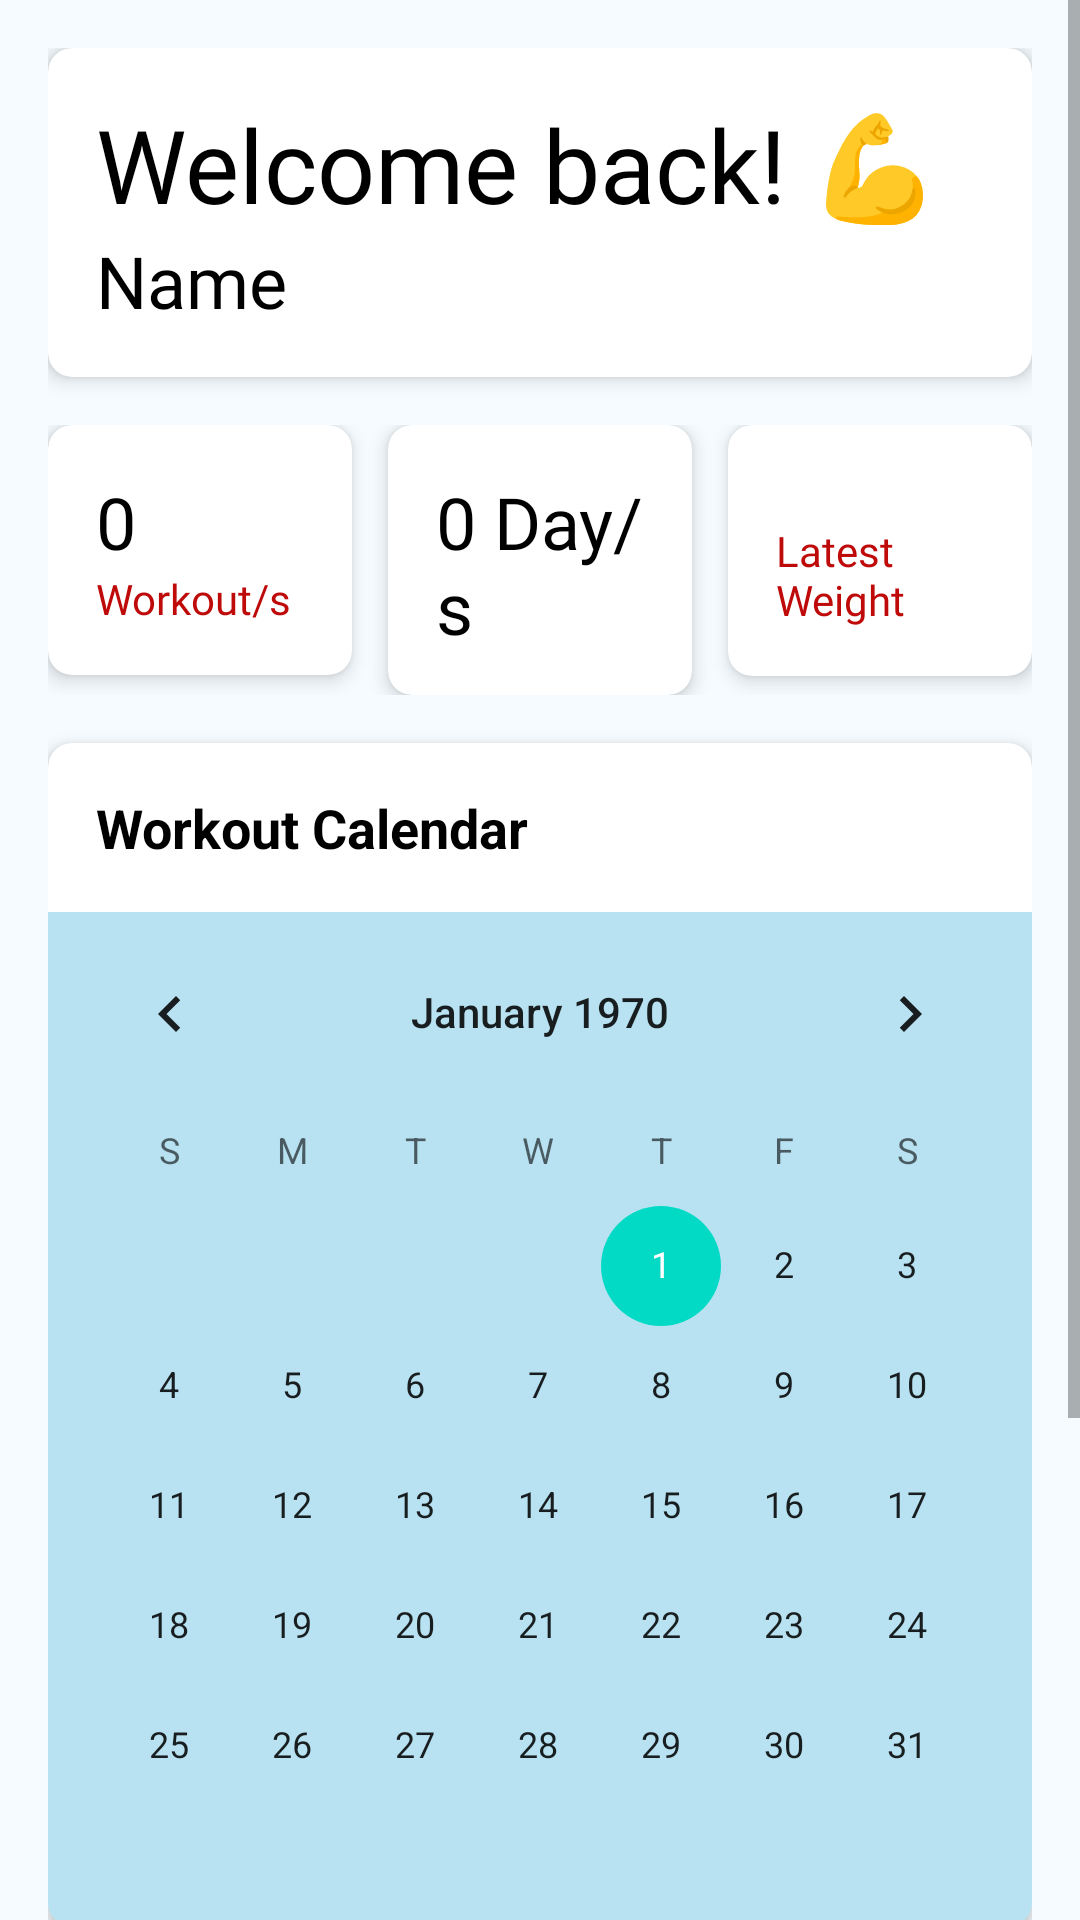

This screen was rendered from an Android layout file. Write that file and the resources it references.
<!-- AndroidManifest.xml: application theme Theme.FitHubSetWorkoutTracker -->
<!-- res/layout/fragment_home_page.xml -->
<ScrollView xmlns:android="http://schemas.android.com/apk/res/android"
    xmlns:app="http://schemas.android.com/apk/res-auto"
    android:layout_width="match_parent"
    android:layout_height="match_parent"
    android:background="@color/viewpager"
    android:fillViewport="true">

    <LinearLayout
        android:layout_width="match_parent"
        android:layout_height="wrap_content"
        android:orientation="vertical"
        android:padding="16dp">

        
        <androidx.cardview.widget.CardView
            android:layout_width="match_parent"
            android:layout_height="wrap_content"
            android:layout_marginBottom="16dp"
            app:cardCornerRadius="8dp"
            app:cardElevation="4dp">

            <LinearLayout
                android:layout_width="match_parent"
                android:layout_height="wrap_content"
                android:orientation="vertical"
                android:padding="16dp">

                <TextView
                    android:layout_width="match_parent"
                    android:layout_height="wrap_content"
                    android:text="@string/welcome"
                    android:textColor="@color/textcolor"
                    android:textSize="34sp"
                    android:fontFamily="@font/bold" />
                <TextView
                    android:id="@+id/email_txt"
                    android:layout_width="match_parent"
                    android:layout_height="wrap_content"
                    android:text="@string/user_name"
                    android:textColor="@color/textcolor"
                    android:textSize="24sp"
                    android:fontFamily="@font/bold" />
            </LinearLayout>
        </androidx.cardview.widget.CardView>

        
        <LinearLayout
            android:layout_width="match_parent"
            android:layout_height="90dp"
            android:orientation="horizontal"
            android:layout_marginBottom="16dp">

            
            <androidx.cardview.widget.CardView
                android:layout_width="0dp"
                android:layout_height="wrap_content"
                android:layout_weight="1"
                android:layout_marginEnd="8dp"
                app:cardCornerRadius="8dp"
                app:cardElevation="4dp">

                <LinearLayout
                    android:layout_width="match_parent"
                    android:layout_height="wrap_content"
                    android:orientation="vertical"
                    android:padding="16dp">

                    <TextView
                        android:id="@+id/total_workouts_text"
                        android:layout_width="match_parent"
                        android:layout_height="wrap_content"
                        android:text="@string/zero"
                        android:textColor="@color/textcolor"
                        android:textSize="24sp"
                        android:fontFamily="@font/bold" />

                    <TextView
                        android:layout_width="match_parent"
                        android:layout_height="wrap_content"
                        android:text="@string/workout"
                        android:textColor="@color/red"
                        android:textSize="14sp"
                        android:fontFamily="@font/medium"/>
                </LinearLayout>
            </androidx.cardview.widget.CardView>

            
            <androidx.cardview.widget.CardView
                android:layout_width="0dp"
                android:layout_height="wrap_content"
                android:layout_weight="1"
                android:layout_marginHorizontal="4dp"
                app:cardCornerRadius="8dp"
                app:cardElevation="4dp">

                <LinearLayout
                    android:layout_width="match_parent"
                    android:layout_height="wrap_content"
                    android:orientation="vertical"
                    android:padding="16dp">

                    <TextView
                        android:id="@+id/streak_text"
                        android:layout_width="match_parent"
                        android:layout_height="wrap_content"
                        android:text="@string/zero_days"
                        android:textColor="@color/textcolor"
                        android:textSize="24sp"
                        android:fontFamily="@font/bold" />

                    <TextView
                        android:layout_width="match_parent"
                        android:layout_height="wrap_content"
                        android:text="@string/streak"
                        android:textColor="@color/red"
                        android:textSize="14sp"
                        android:fontFamily="@font/medium"/>
                </LinearLayout>
            </androidx.cardview.widget.CardView>

            
            <androidx.cardview.widget.CardView
                android:layout_width="0dp"
                android:layout_height="wrap_content"
                android:layout_weight="1"
                android:layout_marginStart="8dp"
                app:cardCornerRadius="8dp"
                app:cardElevation="4dp">

                <LinearLayout
                    android:layout_width="match_parent"
                    android:layout_height="match_parent"
                    android:orientation="vertical"
                    android:padding="16dp">

                    <TextView
                        android:id="@+id/program_text"
                        android:layout_width="match_parent"
                        android:layout_height="wrap_content"
                        android:ellipsize="end"
                        android:maxLines="1"
                        android:textColor="@color/textcolor"
                        android:textSize="12sp"
                        android:fontFamily="@font/bold" />

                    <TextView
                        android:layout_width="match_parent"
                        android:layout_height="wrap_content"
                        android:text="@string/top_program"
                        android:textColor="@color/red"
                        android:textSize="14sp"
                        android:fontFamily="@font/medium"/>
                </LinearLayout>
            </androidx.cardview.widget.CardView>
        </LinearLayout>

        
        <androidx.cardview.widget.CardView
            android:layout_width="match_parent"
            android:layout_height="wrap_content"
            android:layout_marginBottom="16dp"
            app:cardCornerRadius="8dp"
            app:cardElevation="4dp">

            <LinearLayout
                android:layout_width="match_parent"
                android:layout_height="wrap_content"
                android:orientation="vertical">

                <TextView
                    android:layout_width="match_parent"
                    android:layout_height="wrap_content"
                    android:text="@string/workout_calendar"
                    android:textColor="@color/textcolor"
                    android:textSize="18sp"
                    android:textStyle="bold"
                    android:padding="16dp" />

                <CalendarView
                    android:id="@+id/calendar_view"
                    android:layout_width="match_parent"
                    android:layout_height="wrap_content"
                    android:background="@color/calendarlight" />
            </LinearLayout>
        </androidx.cardview.widget.CardView>

        <Button
            android:id="@+id/start_workout_btn"
            android:layout_width="match_parent"
            android:layout_height="wrap_content"
            android:layout_marginTop="16dp"
            android:layout_gravity="center"
            android:text="@string/start_workout"
            android:fontFamily="@font/bold"
            android:textColor="@color/textcolor"
            android:backgroundTint="@color/primary_color"
            android:padding="16dp" />
        
        <Button
            android:id="@+id/alarm_btn"
            android:layout_width="match_parent"
            android:layout_height="wrap_content"
            android:layout_marginTop="16dp"
            android:layout_gravity="center"
            android:backgroundTint="@color/red"
            android:fontFamily="@font/bold"
            android:text="@string/set_alarm"
            android:textColor="@color/textcolor"
            android:textSize="16sp"
            android:drawablePadding="8dp"
            android:padding="16dp" />

        
        <Space
            android:layout_width="match_parent"
            android:layout_height="56dp" />
    </LinearLayout>
</ScrollView>
<!-- resources referenced by this layout -->
<resources>
  <color name="calendarlight">@color/baby_blue</color>
  <color name="primary_color">#2196F3</color>
  <color name="red">#BF0A0A</color>
  <color name="textcolor">@color/black</color>
  <color name="viewpager">@color/whiteblue</color>
  <string name="set_alarm">Set Alarm</string>
  <string name="start_workout">Start Workout</string>
  <string name="streak">Streak/s</string>
  <string name="top_program">Latest Weight</string>
  <string name="user_name">Name</string>
  <string name="welcome">Welcome back! 💪</string>
  <string name="workout">Workout/s</string>
  <string name="workout_calendar">Workout Calendar</string>
  <string name="zero">0</string>
  <string name="zero_days">0 Day/s</string>
  <style name="Theme.FitHubSetWorkoutTracker" parent="Base.Theme.FitHubSetWorkoutTracker" />
  <color name="baby_blue">#B8E2F2</color>
  <color name="black">#FF000000</color>
  <color name="whiteblue">#F5FBFF</color>
  <style name="Base.Theme.FitHubSetWorkoutTracker" parent="Theme.MaterialComponents.DayNight.NoActionBar">
          
          <item name="colorPrimary">@color/light_blue</item>
          <item name="colorPrimaryVariant">@color/light_blue</item>
          <item name="colorOnPrimary">@android:color/white</item>
  
      </style>
  <color name="light_blue">#89CFF0</color>
</resources>
